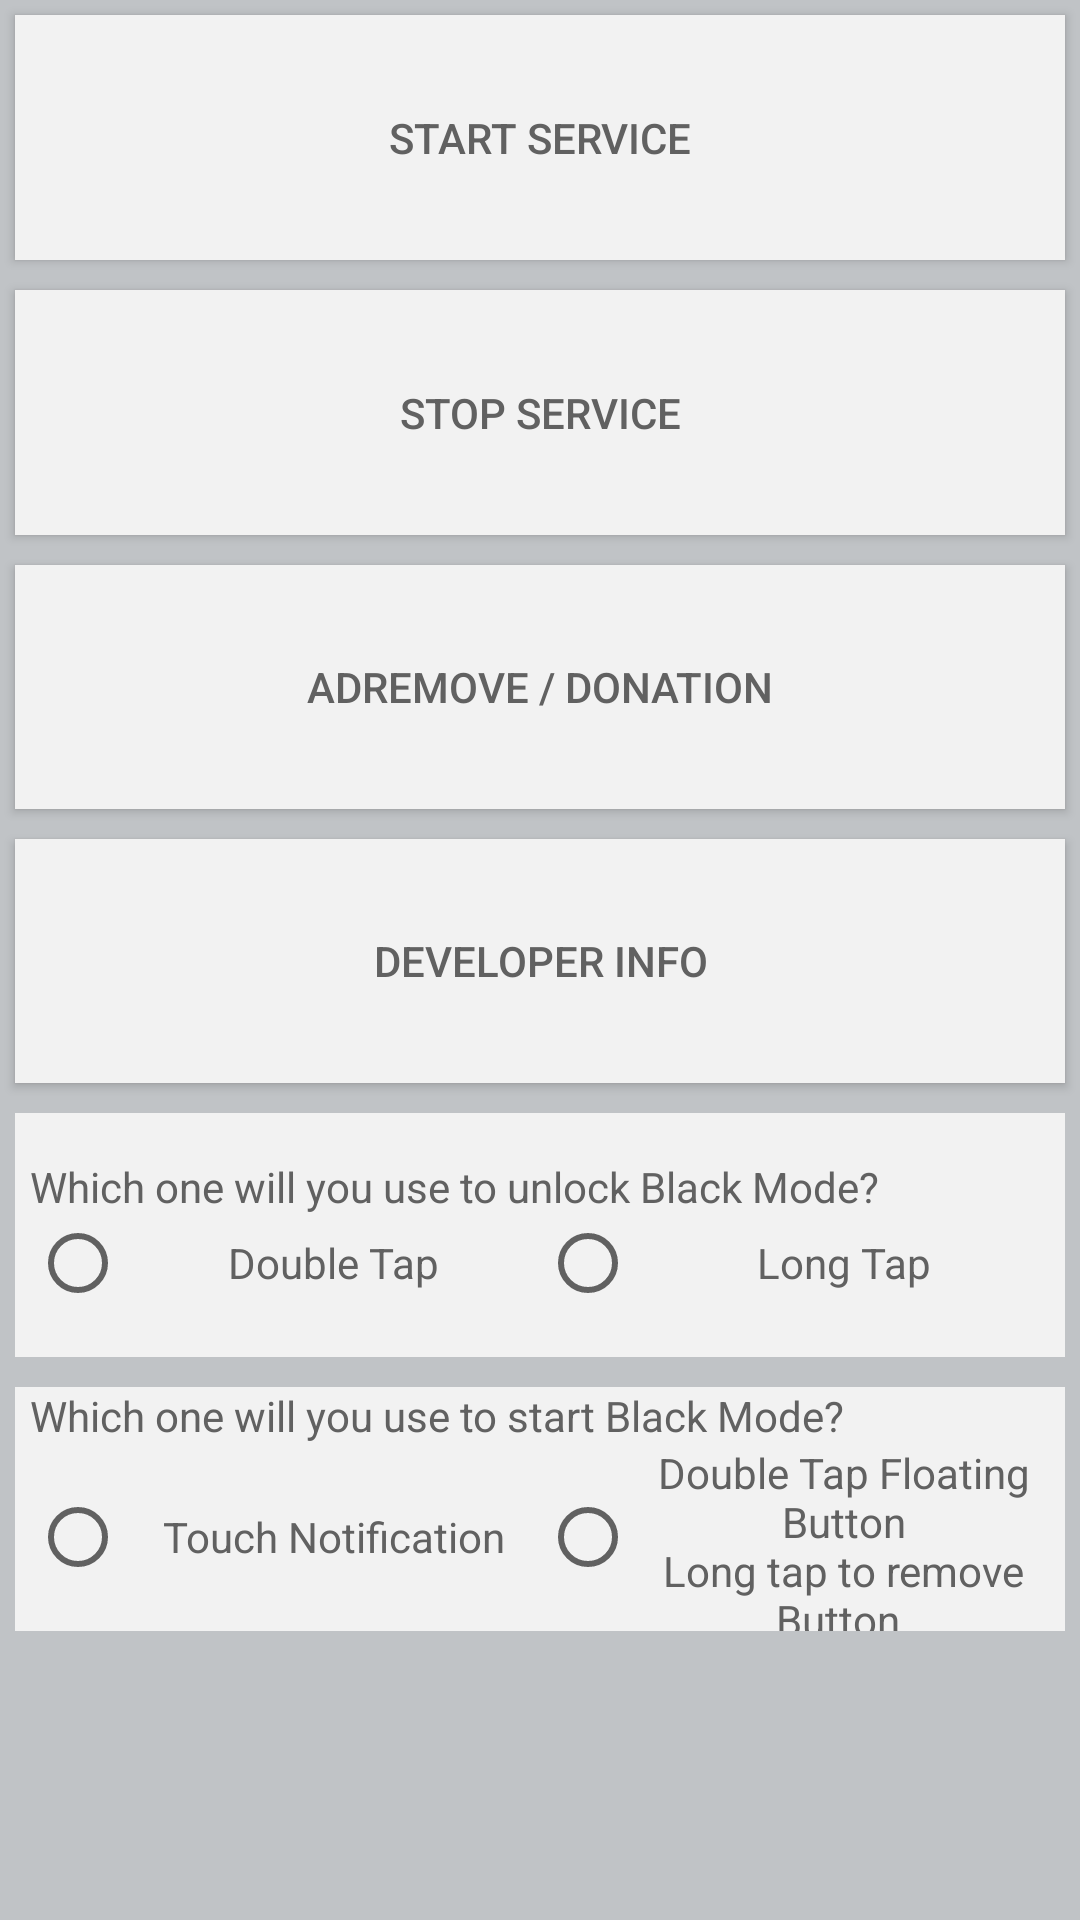

Reconstruct the res/layout file that produces this screen, plus the resources it refers to.
<!-- AndroidManifest.xml: application theme AppTheme -->
<!-- res/layout/activity_main.xml -->
<LinearLayout
	xmlns:android="http://schemas.android.com/apk/res/android"
    android:layout_width="match_parent"
    android:layout_height="match_parent"
    android:orientation="vertical"
	android:background="#c0c3c6">

	<LinearLayout
		android:orientation="vertical"
		android:layout_width="match_parent"
		android:layout_height="0dp"
		android:layout_weight="2">

		<Button
			android:layout_width="match_parent"
			android:layout_height="match_parent"
			android:layout_gravity="center_horizontal"
			android:layout_margin="5dp"
			android:layout_weight="1"
			android:onClick="start"
			android:text="@string/startService"
			android:textColor="#616161"
			android:background="#f2f2f2"/>

		<Button
			android:layout_width="match_parent"
			android:layout_height="match_parent"
			android:layout_gravity="center_horizontal"
			android:layout_margin="5dp"
			android:layout_weight="1"
			android:onClick="stop"
			android:text="@string/stopService"
			android:textColor="#616161"
			android:background="#f2f2f2"/>

		<Button
			android:layout_width="match_parent"
			android:layout_height="match_parent"
			android:layout_gravity="center_horizontal"
			android:layout_margin="5dp"
			android:layout_weight="1"
			android:onClick="donate"
			android:text="@string/donation"
			android:textColor="#616161"
			android:background="#f2f2f2"/>

		<Button
			android:layout_width="match_parent"
			android:layout_height="match_parent"
			android:layout_gravity="center_horizontal"
			android:layout_margin="5dp"
			android:layout_weight="1"
			android:onClick="info"
			android:text="@string/devInfo"
			android:textColor="#616161"
			android:background="#f2f2f2"/>
		
		<LinearLayout
			android:layout_width="match_parent"
			android:layout_height="match_parent"
			android:layout_gravity="center_horizontal"
			android:layout_margin="5dp"
			android:layout_weight="1"
			android:orientation="vertical"
			android:gravity="center"
			android:background="#f2f2f2">
		
			<TextView
				android:layout_width="match_parent"
				android:layout_height="wrap_content"
				android:layout_gravity="center_horizontal"
				android:layout_marginLeft="5dp"
				android:layout_marginRight="5dp"
				android:text="@string/unlockMethodText"
				android:textColor="#616161"/>

			<RadioGroup
				android:layout_width="match_parent"
				android:layout_height="wrap_content"
				android:layout_gravity="center_horizontal"
				android:layout_marginLeft="5dp"
				android:layout_marginRight="5dp"
				android:orientation="horizontal"
				android:gravity="center"
				android:id="@+id/unlockMethod"
				android:background="#f2f2f2">

				<RadioButton
					android:textColor="#616161"
					android:id="@+id/doubleTap"
					android:layout_width="match_parent"
					android:layout_height="wrap_content"
					android:layout_weight="1"
					android:gravity="center"
					android:text="@string/doubleTap" 
					android:onClick="doubleTap"/>

				<RadioButton
					android:textColor="#616161"
					android:id="@+id/longTap"
					android:layout_width="match_parent"
					android:layout_height="wrap_content"
					android:layout_weight="1"
					android:gravity="center"
					android:text="@string/longTap"
					android:onClick="longTap"/>

			</RadioGroup>
		
		</LinearLayout>
		
		<LinearLayout
			android:layout_width="match_parent"
			android:layout_height="match_parent"
			android:layout_gravity="center_horizontal"
			android:layout_margin="5dp"
			android:layout_weight="1"
			android:orientation="vertical"
			android:gravity="center"
			android:background="#f2f2f2">

			<TextView
				android:layout_width="match_parent"
				android:layout_height="wrap_content"
				android:layout_gravity="center_horizontal"
				android:layout_marginLeft="5dp"
				android:layout_marginRight="5dp"
				android:text="@string/buttonMethodText"
				android:textColor="#616161"/>
		
			<RadioGroup
				android:layout_width="match_parent"
				android:layout_height="wrap_content"
				android:layout_gravity="center_horizontal"
				android:layout_marginLeft="5dp"
				android:layout_marginRight="5dp"
				android:orientation="horizontal"
				android:gravity="center"
				android:id="@+id/startMethod"
				android:background="#f2f2f2">

				<RadioButton
					android:textColor="#616161"
					android:id="@+id/notiButton"
					android:layout_width="match_parent"
					android:layout_height="wrap_content"
					android:layout_gravity="center"
					android:layout_weight="1"
					android:gravity="center"
					android:text="@string/notiButton" 
					android:onClick="notiButton"/>

				<RadioButton
					android:textColor="#616161"
					android:id="@+id/floatingButton"
					android:layout_width="match_parent"
					android:layout_height="wrap_content"
					android:layout_weight="1"
					android:gravity="center"
					android:text="@string/floatingButton" 
					android:onClick="floatingButton"/>
				
		
			</RadioGroup>
		
		</LinearLayout>

		<LinearLayout
			android:layout_width="wrap_content"
			android:layout_height="match_parent"
			android:layout_gravity="center_horizontal"
			android:layout_margin="5dp"
			android:layout_weight="1"
			android:id="@+id/mainLayout"
			android:orientation="vertical"/>

	</LinearLayout>

</LinearLayout>
<!-- resources referenced by this layout -->
<resources>
  <string name="buttonMethodText">Which one will you use to start Black Mode?</string>
  <string name="devInfo">Developer Info</string>
  <string name="donation">AdRemove / Donation</string>
  <string name="doubleTap">Double Tap</string>
  <string name="floatingButton">Double Tap Floating Button\nLong tap to remove Button.</string>
  <string name="longTap">Long Tap</string>
  <string name="notiButton">Touch Notification</string>
  <string name="startService">Start Service</string>
  <string name="stopService">Stop Service</string>
  <string name="unlockMethodText">Which one will you use to unlock Black Mode?</string>
  <style name="AppTheme" parent="Theme.AppCompat.Light.DarkActionBar">
  	</style>
</resources>
